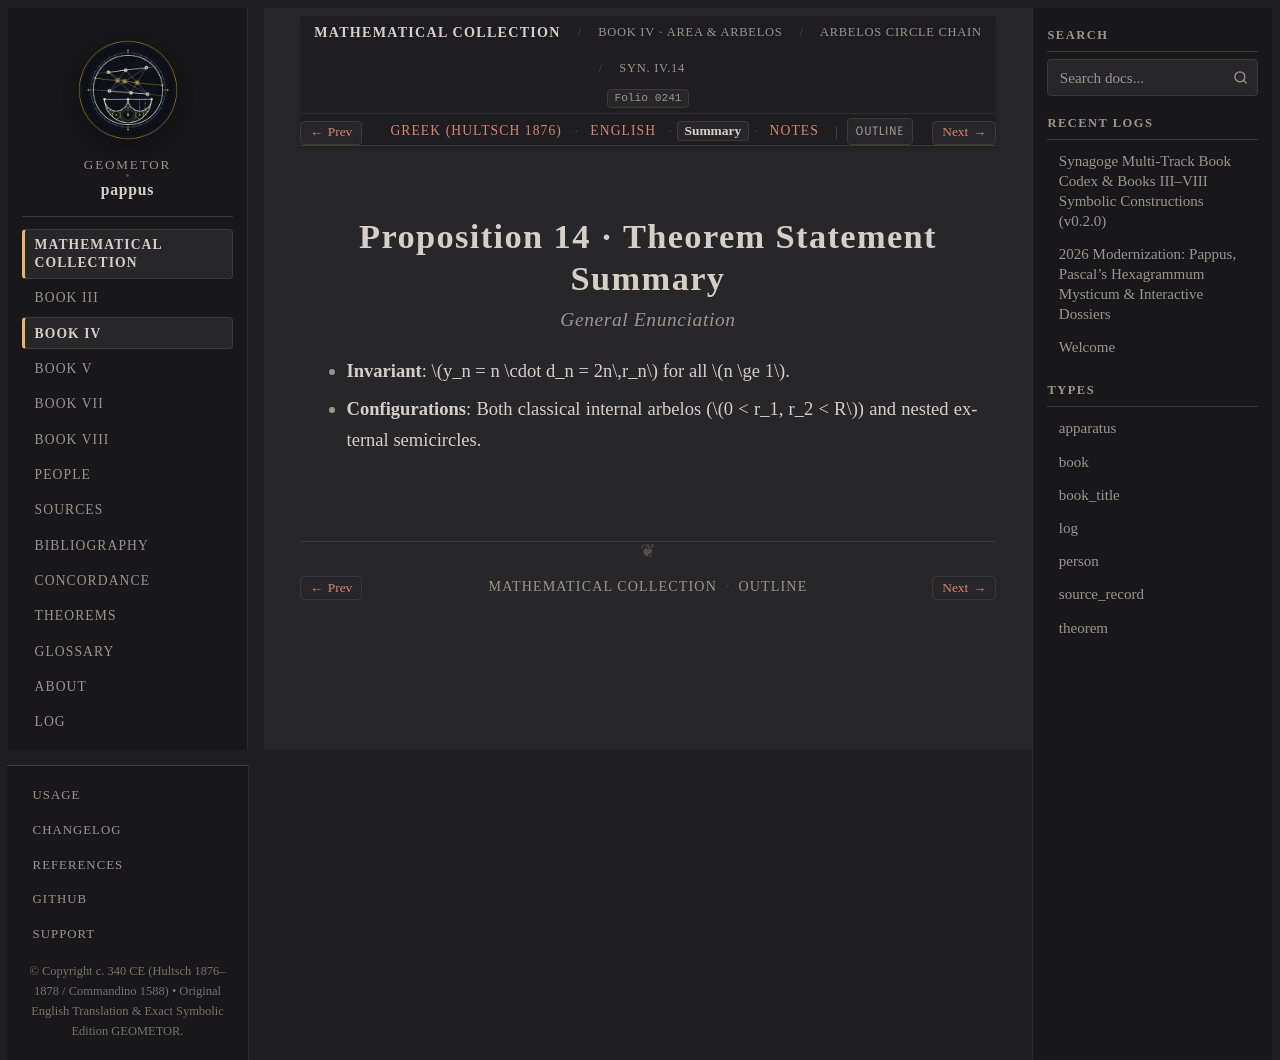

repository: geometor/pappus · page: synagoge/book_04/prop_14_18_arbelos/prop_14_arbelos_theorem/summary.html · generator: sphinx

:order: 1
:layout: book
:type: book
:title: Proposition 14 · Theorem Statement Summary
:canonical_id: Syn. IV.14.summary
:folio: hultsch_1876_vol1:0241
:tracks: English: index | Greek: el | Summary: summary | Notes: notes

Proposition 14 · Theorem Statement Summary
==========================================

.. rubric:: General Enunciation

.. folio:: hultsch_1876_vol1:0241
   :page: 208

* **Invariant**: :math:`y_n = n \cdot d_n = 2n\,r_n` for all :math:`n \ge 1`.
* **Configurations**: Both classical internal arbelos (:math:`0 < r_1, r_2 < R`) and nested external semicircles.
